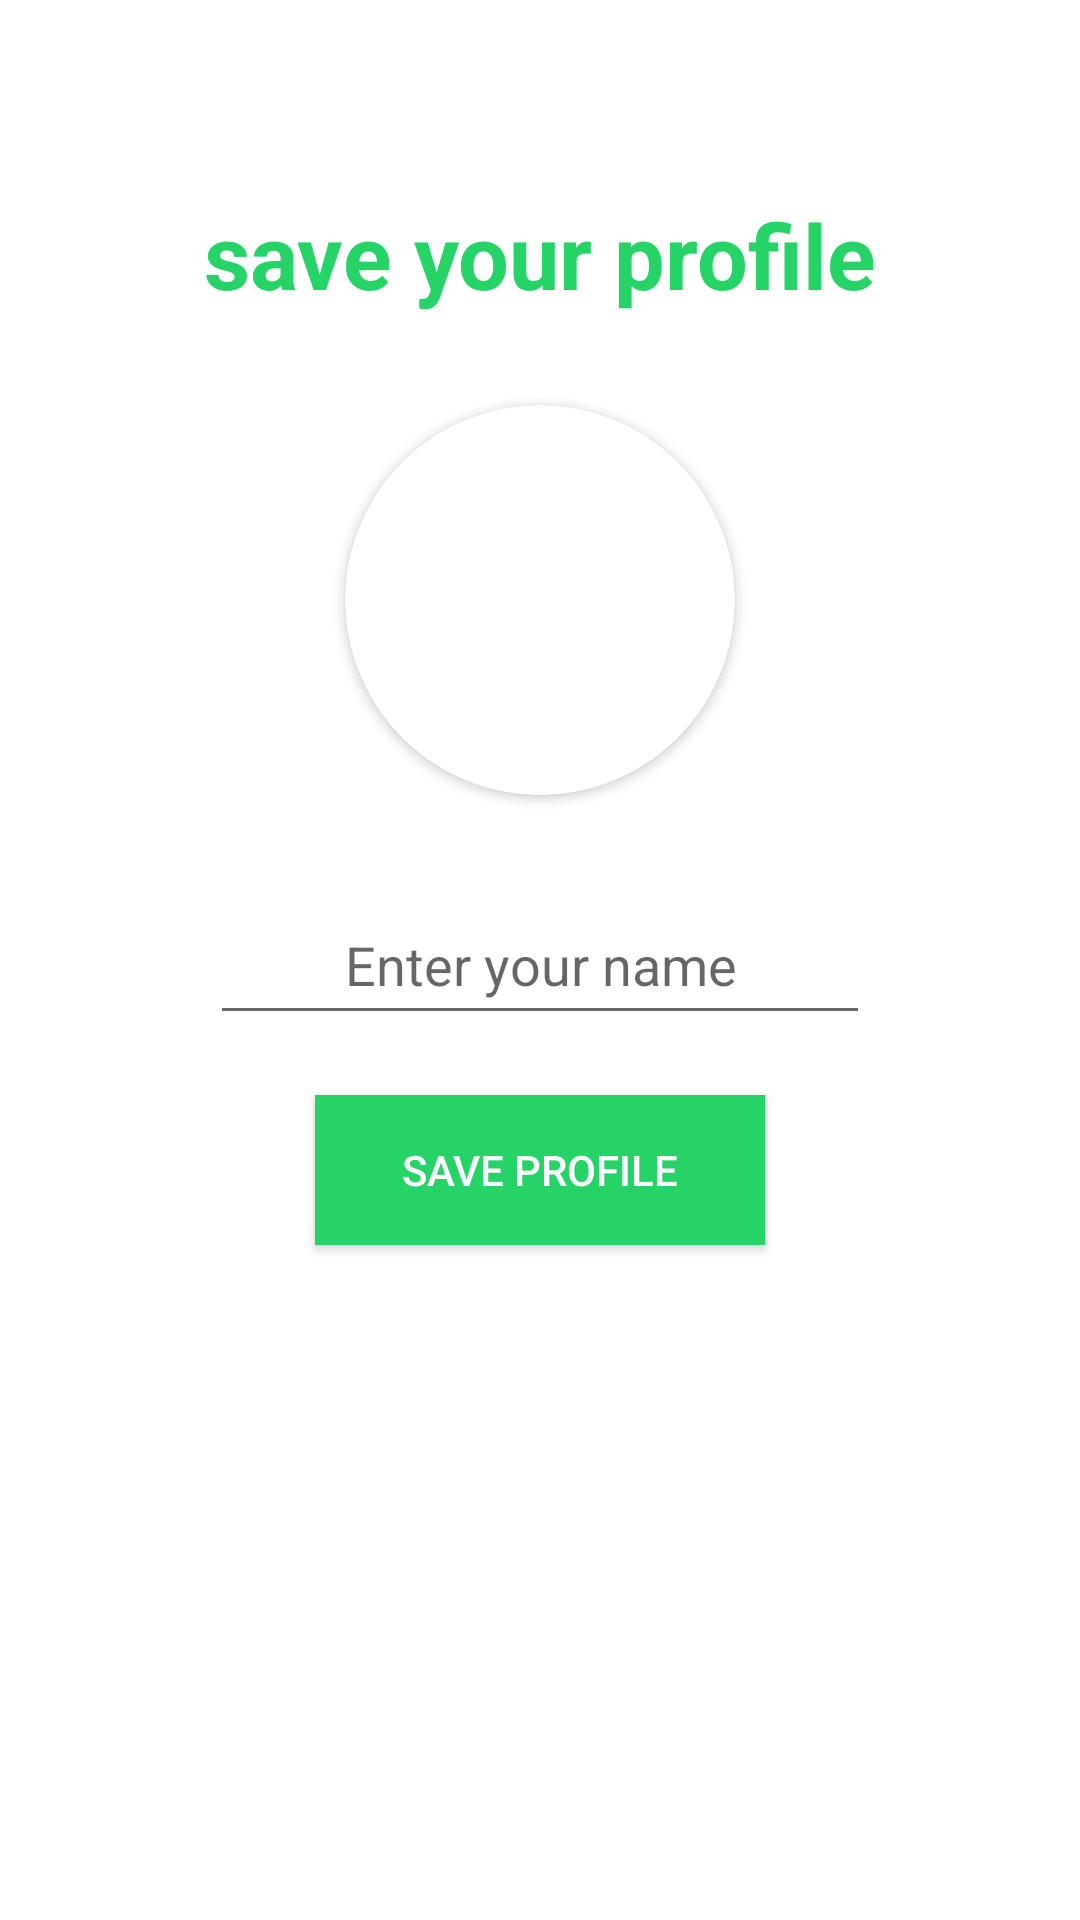

Android layout source for this screen:
<!-- AndroidManifest.xml: application theme Theme.ChatBox -->
<!-- res/layout/activity_set_profile.xml -->
<?xml version="1.0" encoding="utf-8"?>
<RelativeLayout xmlns:android="http://schemas.android.com/apk/res/android"
    xmlns:app="http://schemas.android.com/apk/res-auto"
    xmlns:tools="http://schemas.android.com/tools"
    android:layout_width="match_parent"
    android:layout_height="match_parent"
    tools:context=".setProfile">

    <TextView
        android:layout_width="wrap_content"
        android:layout_height="wrap_content"
        android:textSize="30sp"
        android:text="save your profile"
        android:textColor="#25d366"
        android:textStyle="bold"
        android:layout_above="@+id/getuserimage"
        android:layout_centerHorizontal="true"/>

    <androidx.cardview.widget.CardView
        android:layout_marginTop="30dp"
        android:layout_width="130dp"
        android:layout_height="130dp"
        android:layout_above="@+id/getusername"
        android:id="@+id/getuserimage"
        android:layout_centerHorizontal="true"
        app:cardCornerRadius="130dp"
        android:layout_marginLeft="80dp">

    <ImageView

        android:id="@+id/getuserimageview"
        android:layout_width="130dp"
        android:layout_height="130dp"
        android:scaleType="centerCrop"
        android:src="@drawable/ic_baseline_person_24" />
    </androidx.cardview.widget.CardView>

    <EditText
        android:layout_width="match_parent"
        android:layout_height="50dp"
        android:hint="Enter your name"
        android:layout_marginTop="30dp"
        android:id="@+id/getusername"
        android:layout_centerInParent="true"
        android:inputType="textCapWords"
        android:layout_marginLeft="70dp"
        android:layout_marginRight="70dp"
        android:gravity="center"/>

    <android.widget.Button
        android:layout_height="50dp"
        android:layout_width="150dp"
        android:layout_below="@+id/getusername"
        android:id="@+id/saveprofile"
        android:layout_centerHorizontal="true"
        android:textColor="@color/white"
        android:layout_marginTop="20dp"
        android:background="#25d366"
        android:text="SAve profile"/>

    <ProgressBar
        android:layout_width="wrap_content"
        android:layout_height="wrap_content"
        android:layout_centerHorizontal="true"
        android:layout_below="@+id/saveprofile"
        android:visibility="invisible"
        android:layout_marginTop="30dp"
        android:id="@+id/progressbarofsaveprofile"/>


</RelativeLayout>
<!-- resources referenced by this layout -->
<resources>
  <style name="Theme.ChatBox" parent="Theme.MaterialComponents.DayNight.NoActionBar">
          
          <item name="colorPrimary">@color/purple_500</item>
          <item name="colorPrimaryVariant">@color/purple_700</item>
          <item name="colorOnPrimary">@color/white</item>
          
          <item name="colorSecondary">@color/teal_200</item>
          <item name="colorSecondaryVariant">@color/teal_700</item>
          <item name="colorOnSecondary">@color/black</item>
          
          <item name="android:statusBarColor" tools:targetApi="l">?attr/colorPrimaryVariant</item>
          
      </style>
  <!-- not gathered from this repository: default colours our renderer supplied (Android Studio template values) -->
  <color name="purple_500">#FF6200EE</color>
  <color name="purple_700">#FF3700B3</color>
  <color name="teal_200">#FF03DAC5</color>
  <color name="teal_700">#FF018786</color>
  <color name="black">#FF000000</color>
  <color name="white">#FFFFFFFF</color>
</resources>
